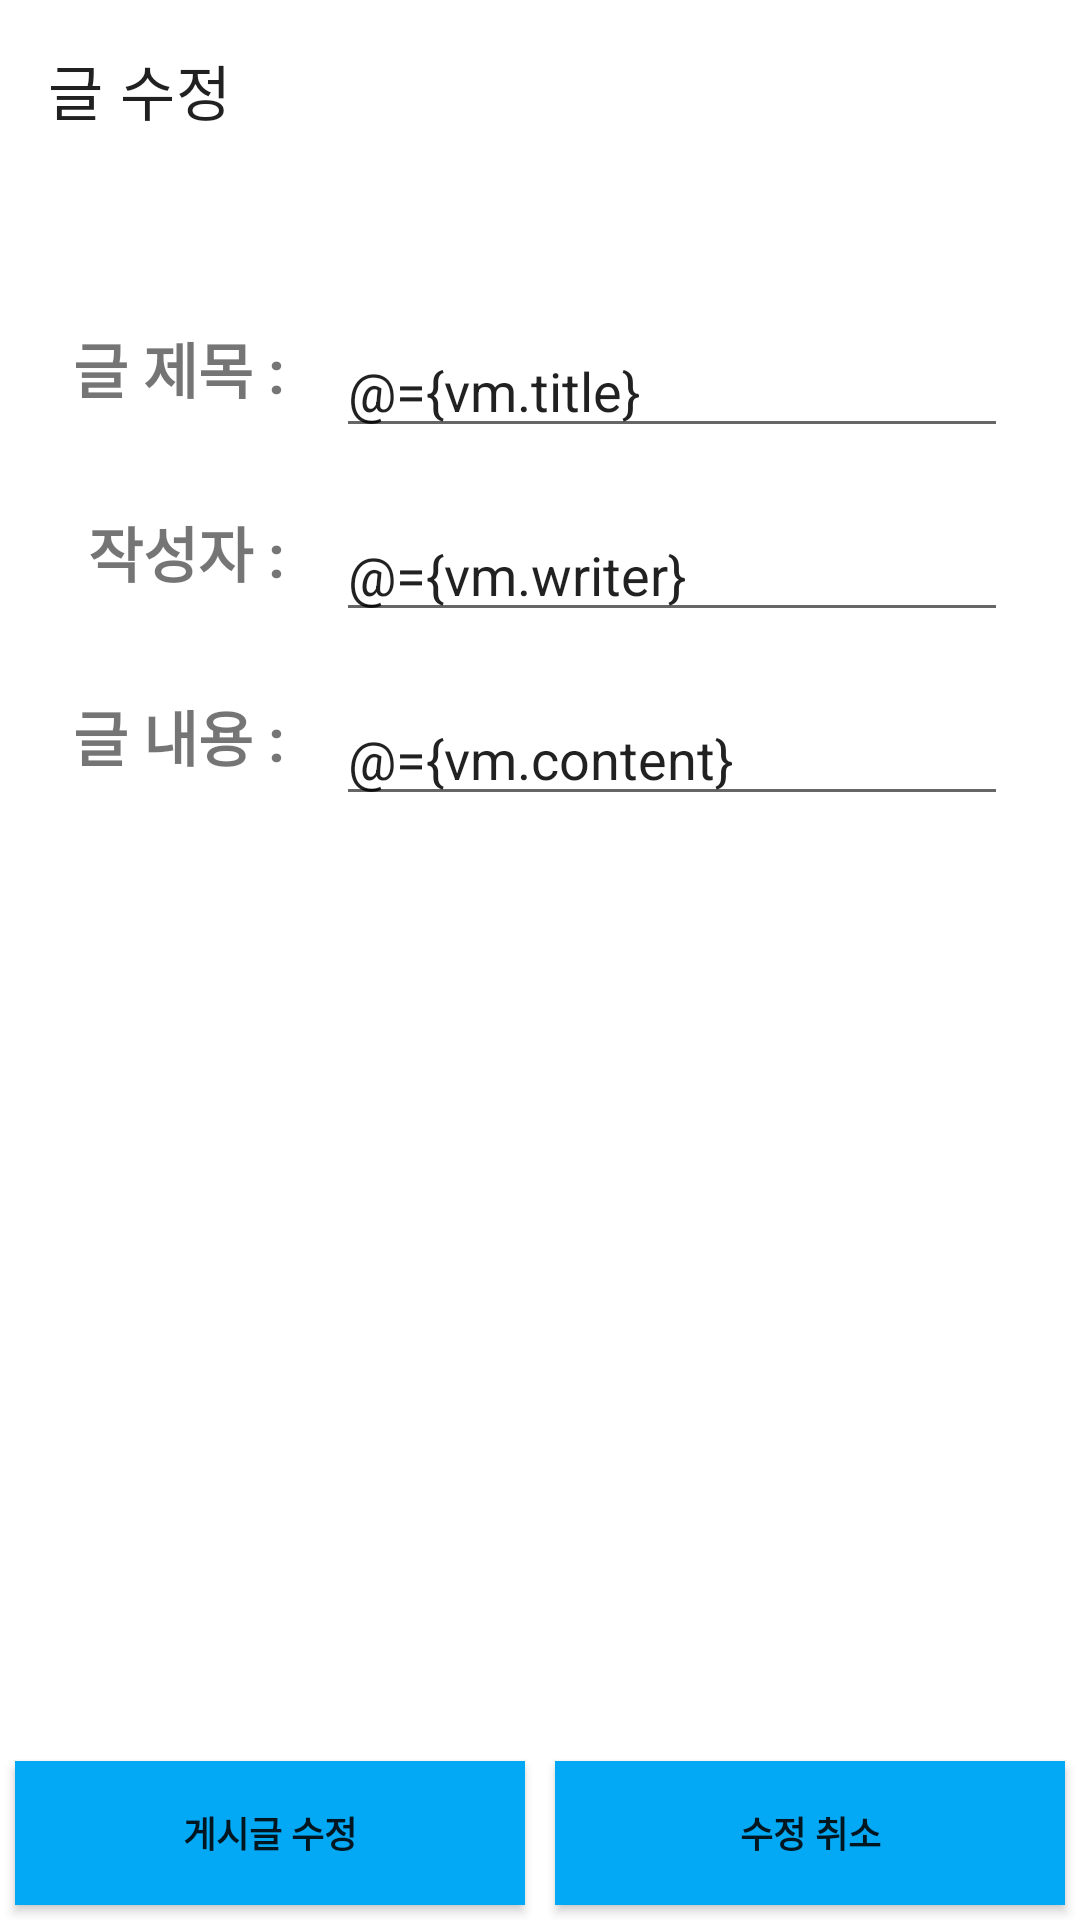

Layout XML and referenced resources for this Android screen:
<!-- AndroidManifest.xml: application theme AppTheme -->
<!-- res/layout/fragment_modifyboard.xml -->
<?xml version="1.0" encoding="utf-8"?>
<layout xmlns:android="http://schemas.android.com/apk/res/android"
    xmlns:tools="http://schemas.android.com/tools"
    xmlns:app="http://schemas.android.com/apk/res-auto">

    <data>
        <variable
            name="vm"
            type="com.example.manager.ui.modify.ModifyBoardViewModel" />
    </data>

    <androidx.core.widget.NestedScrollView
        android:layout_width="match_parent"
        android:layout_height="match_parent"
        android:fillViewport="true"
        tools:context=".ui.modify.ModifyBoardViewModel" >
        <androidx.constraintlayout.widget.ConstraintLayout
            android:layout_width="match_parent"
            android:layout_height="wrap_content">

            <androidx.appcompat.widget.Toolbar
                android:id="@+id/toolbar"
                android:layout_width="match_parent"
                android:layout_height="60dp"
                app:title="글 수정"
                app:layout_constraintTop_toTopOf="parent"
                app:layout_constraintStart_toStartOf="parent"
                app:layout_constraintEnd_toEndOf="parent"/>



            <TextView
                android:id="@+id/title_label"
                android:layout_width="100dp"
                android:layout_height="wrap_content"
                android:layout_marginTop="96dp"
                android:gravity="center_vertical|end"
                android:text="글 제목 : "
                android:textSize="20sp"
                android:textStyle="bold"
                app:layout_constraintTop_toTopOf="parent"
                app:layout_constraintStart_toStartOf="parent"
                app:layout_constraintBottom_toBottomOf="@id/title_view"/>


            <EditText
                android:id="@+id/title_view"
                android:layout_width="0dp"
                android:layout_height="wrap_content"
                android:layout_marginStart="12dp"
                android:layout_marginEnd="24dp"
                android:text="@={vm.title}"
                app:layout_constraintEnd_toEndOf="parent"
                app:layout_constraintStart_toEndOf="@id/title_label"
                app:layout_constraintTop_toTopOf="@id/title_label" />

            <TextView
                android:id="@+id/writer_label"
                android:layout_width="100dp"
                android:layout_height="wrap_content"
                android:layout_marginTop="20dp"
                android:gravity="center_vertical|end"
                android:text="작성자 : "
                android:textSize="20sp"
                android:textStyle="bold"
                app:layout_constraintTop_toBottomOf="@id/title_label"
                app:layout_constraintStart_toStartOf="parent"
                app:layout_constraintBottom_toBottomOf="@id/writer_view"/>

            <EditText
                android:id="@+id/writer_view"
                android:layout_width="0dp"
                android:layout_height="wrap_content"
                android:layout_marginStart="12dp"
                android:layout_marginEnd="24dp"
                android:inputType="none"
                android:focusable="false"
                android:focusableInTouchMode="false"
                android:text="@={vm.writer}"
                app:layout_constraintEnd_toEndOf="parent"
                app:layout_constraintStart_toEndOf="@id/writer_label"
                app:layout_constraintTop_toTopOf="@id/writer_label" />

            <TextView
                android:id="@+id/content_label"
                android:layout_width="100dp"
                android:layout_height="wrap_content"
                android:layout_marginTop="20dp"
                android:gravity="center_vertical|end"
                android:text="글 내용 : "
                android:textSize="20sp"
                android:textStyle="bold"
                app:layout_constraintTop_toBottomOf="@id/writer_label"
                app:layout_constraintStart_toStartOf="parent"
                app:layout_constraintBottom_toBottomOf="@id/content_view"/>

            <EditText
                android:id="@+id/content_view"
                android:layout_width="0dp"
                android:layout_height="wrap_content"
                android:layout_marginStart="12dp"
                android:layout_marginEnd="24dp"
                android:text="@={vm.content}"
                app:layout_constraintEnd_toEndOf="parent"
                app:layout_constraintStart_toEndOf="@id/content_label"
                app:layout_constraintTop_toTopOf="@id/content_label" />

            <LinearLayout
                android:id="@+id/button_group"
                android:layout_width="match_parent"
                android:layout_height="wrap_content"
                android:orientation="horizontal"
                app:layout_constraintBottom_toBottomOf="parent"
                app:layout_constraintStart_toStartOf="parent"
                app:layout_constraintEnd_toEndOf="parent">

            <Button
                android:id="@+id/modifyBoard_btn"
                android:layout_width="0dp"
                android:layout_height="wrap_content"
                android:layout_weight="1"
                android:layout_margin="5dp"
                android:text="게시글 수정"
                style="@style/MemberListButtonStyle"
                android:background="@color/colorAccent"/>
            <Button
                android:id="@+id/modifyBoard_cancel_btn"
                android:layout_width="0dp"
                android:layout_height="wrap_content"
                android:layout_weight="1"
                android:layout_margin="5dp"
                android:text="수정 취소"
                style="@style/MemberListButtonStyle"
                android:background="@color/colorAccent"/>
            </LinearLayout>

        </androidx.constraintlayout.widget.ConstraintLayout>
    </androidx.core.widget.NestedScrollView>
</layout>
<!-- resources referenced by this layout -->
<resources>
  <color name="colorAccent">#03A9F4</color>
  <style name="MemberListButtonStyle">
          <item name="android:textStyle">bold</item>
          <item name="android:textSize">12sp</item>
      </style>
  <style name="AppTheme" parent="Theme.MaterialComponents.Light.NoActionBar">
          
          <item name="colorPrimary">@color/colorPrimary</item>
          <item name="colorPrimaryDark">@color/colorPrimaryDark</item>
          <item name="colorAccent">@color/colorAccent</item>
      </style>
  <color name="colorPrimary">#00BCD4</color>
  <color name="colorPrimaryDark">#0097A7</color>
</resources>
